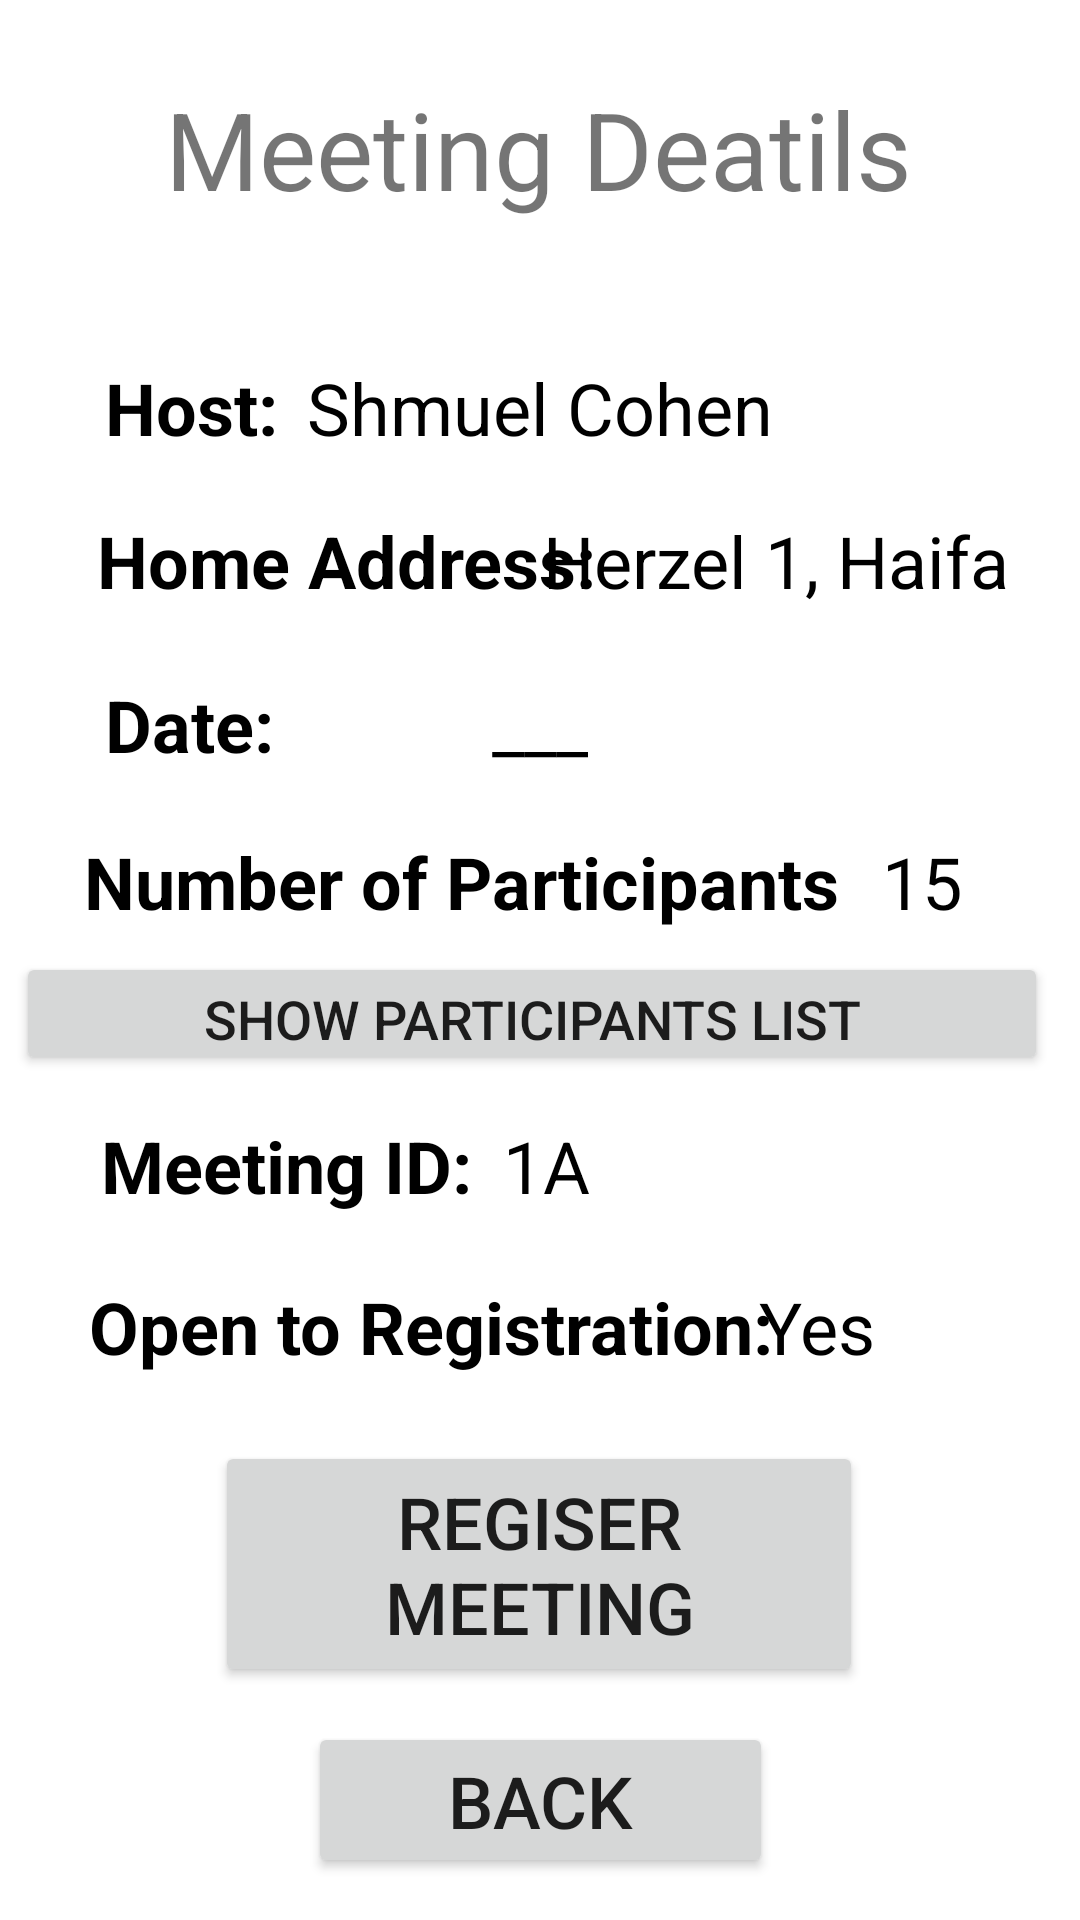

Produce the Android XML layout that renders to this screen, including the resource entries it uses.
<!-- AndroidManifest.xml: application theme Theme.BridgeClub -->
<!-- res/layout/activity_event_details.xml -->
<?xml version="1.0" encoding="utf-8"?>
<androidx.constraintlayout.widget.ConstraintLayout xmlns:android="http://schemas.android.com/apk/res/android"
    xmlns:app="http://schemas.android.com/apk/res-auto"
    xmlns:tools="http://schemas.android.com/tools"
    android:layout_width="match_parent"
    android:layout_height="match_parent"
    tools:context=".EventDetailsActivity">

    <TextView
        android:id="@+id/DateText"
        android:layout_width="wrap_content"
        android:layout_height="wrap_content"
        android:text="___"
        android:textAppearance="@style/TextAppearance.AppCompat.Body1"
        android:textColor="#000000"
        android:textSize="24sp"
        app:layout_constraintBottom_toBottomOf="parent"
        app:layout_constraintEnd_toEndOf="parent"
        app:layout_constraintStart_toStartOf="parent"
        app:layout_constraintTop_toTopOf="parent"
        app:layout_constraintVertical_bias="0.37" />

    <TextView
        android:id="@+id/textView11"
        android:layout_width="wrap_content"
        android:layout_height="wrap_content"
        android:text="Open to Registration:"
        android:textAppearance="@style/TextAppearance.AppCompat.Body1"
        android:textColor="#000000"
        android:textSize="24sp"
        android:textStyle="bold"
        app:layout_constraintBottom_toBottomOf="parent"
        app:layout_constraintEnd_toEndOf="parent"
        app:layout_constraintHorizontal_bias="0.224"
        app:layout_constraintStart_toStartOf="parent"
        app:layout_constraintTop_toTopOf="parent"
        app:layout_constraintVertical_bias="0.701" />

    <TextView
        android:id="@+id/textView10"
        android:layout_width="wrap_content"
        android:layout_height="wrap_content"
        android:text="Meeting ID:"
        android:textAppearance="@style/TextAppearance.AppCompat.Body1"
        android:textColor="#000000"
        android:textSize="24sp"
        android:textStyle="bold"
        app:layout_constraintBottom_toBottomOf="parent"
        app:layout_constraintEnd_toEndOf="parent"
        app:layout_constraintHorizontal_bias="0.142"
        app:layout_constraintStart_toStartOf="parent"
        app:layout_constraintTop_toTopOf="parent"
        app:layout_constraintVertical_bias="0.613" />

    <TextView
        android:id="@+id/textView17"
        android:layout_width="wrap_content"
        android:layout_height="wrap_content"
        android:text="Yes"
        android:textAppearance="@style/TextAppearance.AppCompat.Body1"
        android:textColor="#000000"
        android:textSize="24sp"
        app:layout_constraintBottom_toBottomOf="parent"
        app:layout_constraintEnd_toEndOf="parent"
        app:layout_constraintHorizontal_bias="0.787"
        app:layout_constraintStart_toStartOf="parent"
        app:layout_constraintTop_toTopOf="parent"
        app:layout_constraintVertical_bias="0.701" />

    <TextView
        android:id="@+id/textView16"
        android:layout_width="wrap_content"
        android:layout_height="wrap_content"
        android:text="1A"
        android:textAppearance="@style/TextAppearance.AppCompat.Body1"
        android:textColor="#000000"
        android:textSize="24sp"
        app:layout_constraintBottom_toBottomOf="parent"
        app:layout_constraintEnd_toEndOf="parent"
        app:layout_constraintHorizontal_bias="0.507"
        app:layout_constraintStart_toStartOf="parent"
        app:layout_constraintTop_toTopOf="parent"
        app:layout_constraintVertical_bias="0.613" />

    <TextView
        android:id="@+id/textView9"
        android:layout_width="wrap_content"
        android:layout_height="wrap_content"
        android:text="Number of Participants"
        android:textAppearance="@style/TextAppearance.AppCompat.Body1"
        android:textColor="#000000"
        android:textSize="24sp"
        android:textStyle="bold"
        app:layout_constraintBottom_toBottomOf="parent"
        app:layout_constraintEnd_toEndOf="parent"
        app:layout_constraintHorizontal_bias="0.259"
        app:layout_constraintStart_toStartOf="parent"
        app:layout_constraintTop_toTopOf="parent"
        app:layout_constraintVertical_bias="0.457" />

    <TextView
        android:id="@+id/textView8"
        android:layout_width="wrap_content"
        android:layout_height="wrap_content"
        android:text="Date:"
        android:textAppearance="@style/TextAppearance.AppCompat.Body1"
        android:textColor="#000000"
        android:textSize="24sp"
        android:textStyle="bold"
        app:layout_constraintBottom_toBottomOf="parent"
        app:layout_constraintEnd_toEndOf="parent"
        app:layout_constraintHorizontal_bias="0.115"
        app:layout_constraintStart_toStartOf="parent"
        app:layout_constraintTop_toTopOf="parent"
        app:layout_constraintVertical_bias="0.371" />

    <TextView
        android:id="@+id/textView7"
        android:layout_width="wrap_content"
        android:layout_height="wrap_content"
        android:text="Home Address:"
        android:textAppearance="@style/TextAppearance.AppCompat.Body1"
        android:textColor="#000000"
        android:textSize="24sp"
        android:textStyle="bold"
        app:layout_constraintBottom_toBottomOf="parent"
        app:layout_constraintEnd_toEndOf="parent"
        app:layout_constraintHorizontal_bias="0.167"
        app:layout_constraintStart_toStartOf="parent"
        app:layout_constraintTop_toTopOf="parent"
        app:layout_constraintVertical_bias="0.281" />

    <TextView
        android:id="@+id/textView3"
        android:layout_width="wrap_content"
        android:layout_height="wrap_content"
        android:text="Meeting Deatils"
        android:textSize="36sp"
        app:layout_constraintBottom_toBottomOf="parent"
        app:layout_constraintEnd_toEndOf="parent"
        app:layout_constraintHorizontal_bias="0.496"
        app:layout_constraintStart_toStartOf="parent"
        app:layout_constraintTop_toTopOf="parent"
        app:layout_constraintVertical_bias="0.043" />

    <TextView
        android:id="@+id/textView5"
        android:layout_width="wrap_content"
        android:layout_height="wrap_content"
        android:text="Host:"
        android:textAppearance="@style/TextAppearance.AppCompat.Body1"
        android:textColor="#000000"
        android:textSize="24sp"
        android:textStyle="bold"
        app:layout_constraintBottom_toBottomOf="parent"
        app:layout_constraintEnd_toEndOf="parent"
        app:layout_constraintHorizontal_bias="0.116"
        app:layout_constraintStart_toStartOf="parent"
        app:layout_constraintTop_toTopOf="parent"
        app:layout_constraintVertical_bias="0.197" />

    <TextView
        android:id="@+id/textView12"
        android:layout_width="wrap_content"
        android:layout_height="wrap_content"
        android:text="Shmuel Cohen"
        android:textAppearance="@style/TextAppearance.AppCompat.Body1"
        android:textColor="#000000"
        android:textSize="24sp"
        app:layout_constraintBottom_toBottomOf="parent"
        app:layout_constraintEnd_toEndOf="parent"
        app:layout_constraintStart_toStartOf="parent"
        app:layout_constraintTop_toTopOf="parent"
        app:layout_constraintVertical_bias="0.197" />

    <TextView
        android:id="@+id/textView13"
        android:layout_width="wrap_content"
        android:layout_height="wrap_content"
        android:text="Herzel 1, Haifa"
        android:textAppearance="@style/TextAppearance.AppCompat.Body1"
        android:textColor="#000000"
        android:textSize="24sp"
        app:layout_constraintBottom_toBottomOf="parent"
        app:layout_constraintEnd_toEndOf="parent"
        app:layout_constraintHorizontal_bias="0.886"
        app:layout_constraintStart_toStartOf="parent"
        app:layout_constraintTop_toTopOf="parent"
        app:layout_constraintVertical_bias="0.281" />

    <TextView
        android:id="@+id/textView15"
        android:layout_width="wrap_content"
        android:layout_height="wrap_content"
        android:text="15"
        android:textAppearance="@style/TextAppearance.AppCompat.Body1"
        android:textColor="#000000"
        android:textSize="24sp"
        app:layout_constraintBottom_toBottomOf="parent"
        app:layout_constraintEnd_toEndOf="parent"
        app:layout_constraintHorizontal_bias="0.882"
        app:layout_constraintStart_toStartOf="parent"
        app:layout_constraintTop_toTopOf="parent"
        app:layout_constraintVertical_bias="0.457" />

    <Button
        android:id="@+id/RegisterMeeting"
        android:layout_width="216dp"
        android:layout_height="82dp"
        android:text="Regiser Meeting"
        android:textSize="24sp"
        app:layout_constraintBottom_toBottomOf="parent"
        app:layout_constraintEnd_toEndOf="parent"
        app:layout_constraintHorizontal_bias="0.497"
        app:layout_constraintStart_toStartOf="parent"
        app:layout_constraintTop_toTopOf="parent"
        app:layout_constraintVertical_bias="0.861" />

    <Button
        android:id="@+id/Back"
        android:layout_width="155dp"
        android:layout_height="52dp"
        android:text="Back"
        android:textSize="24sp"
        app:layout_constraintBottom_toBottomOf="parent"
        app:layout_constraintEnd_toEndOf="parent"
        app:layout_constraintStart_toStartOf="parent"
        app:layout_constraintTop_toTopOf="parent"
        app:layout_constraintVertical_bias="0.976" />

    <Button
        android:id="@+id/btnShow"
        android:layout_width="344dp"
        android:layout_height="41dp"
        android:text="Show Participants List"
        android:textSize="18sp"
        app:layout_constraintBottom_toBottomOf="parent"
        app:layout_constraintEnd_toEndOf="parent"
        app:layout_constraintHorizontal_bias="0.328"
        app:layout_constraintStart_toStartOf="parent"
        app:layout_constraintTop_toTopOf="parent"
        app:layout_constraintVertical_bias="0.53" />

</androidx.constraintlayout.widget.ConstraintLayout>
<!-- resources referenced by this layout -->
<resources>
  <style name="Theme.BridgeClub" parent="Theme.MaterialComponents.DayNight.DarkActionBar">
          
          <item name="colorPrimary">@color/purple_500</item>
          <item name="colorPrimaryVariant">@color/purple_700</item>
          <item name="colorOnPrimary">@color/white</item>
          
          <item name="colorSecondary">@color/teal_200</item>
          <item name="colorSecondaryVariant">@color/teal_700</item>
          <item name="colorOnSecondary">@color/black</item>
          
          <item name="android:statusBarColor" tools:targetApi="l">?attr/colorPrimaryVariant</item>
          
      </style>
  <!-- not gathered from this repository: default colours our renderer supplied (Android Studio template values) -->
  <color name="purple_500">#FF6200EE</color>
  <color name="purple_700">#FF3700B3</color>
  <color name="teal_200">#FF03DAC5</color>
  <color name="teal_700">#FF018786</color>
  <color name="black">#FF000000</color>
  <color name="white">#FFFFFFFF</color>
</resources>
